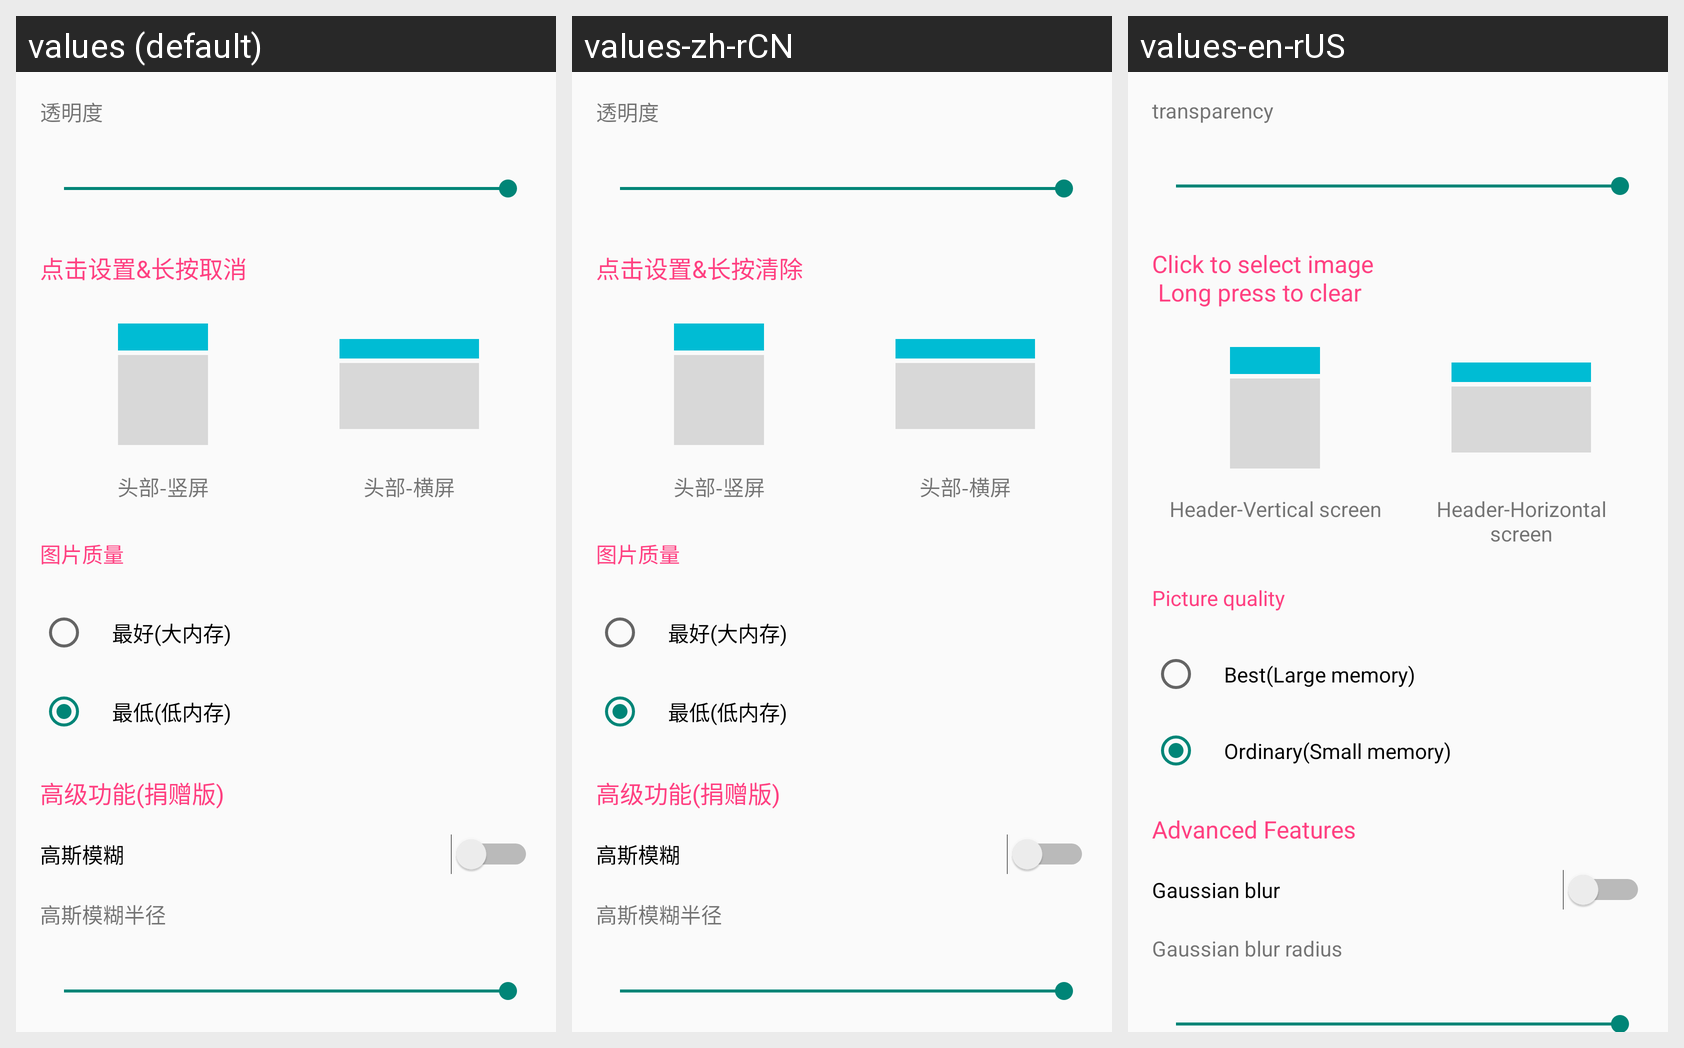

Here is an Android app screen in its default locale and in the app's own translations. Write out the translated-string differences for the strings that appear on this screen.
Android screen res/layout/fragment_header.xml rendered under 3 locales, left to right: values (default), values-zh-rCN, values-en-rUS. Device: Nexus 5 (rendered at 1080×1920; each locale shown at half size, 540×960, under a caption strip naming it); theme LinStyle.
Strings drawn on this screen, with the default value and each locale's value (text and hints the layout hard-codes, and strings that could not be matched under every locale, appear in the picture but are not listed):

bg_alpha
  values: 透明度
  values-zh-rCN: 透明度
  values-en-rUS: transparency

header_shu
  values: 头部-竖屏
  values-zh-rCN: 头部-竖屏
  values-en-rUS: Header-Vertical screen

header_heng
  values: 头部-横屏
  values-zh-rCN: 头部-横屏
  values-en-rUS: Header-Horizontal screen

setting_info
  values: 点击设置&长按取消
  values-zh-rCN: 点击设置&长按清除
  values-en-rUS: Click to select image
       Long press to clear

gaosi
  values: 高斯模糊
  values-zh-rCN: 高斯模糊
  values-en-rUS: Gaussian blur

gaoji
  values: 高级功能(捐赠版)
  values-zh-rCN: 高级功能(捐赠版)
  values-en-rUS: Advanced Features

gao_si_value
  values: 高斯模糊半径
  values-zh-rCN: 高斯模糊半径
  values-en-rUS: Gaussian blur radius

quality
  values: 图片质量
  values-zh-rCN: 图片质量
  values-en-rUS: Picture quality

best
  values: 最好(大内存)
  values-zh-rCN: 最好(大内存)
  values-en-rUS: Best(Large memory)

lower
  values: 最低(低内存)
  values-zh-rCN: 最低(低内存)
  values-en-rUS: Ordinary(Small memory)
